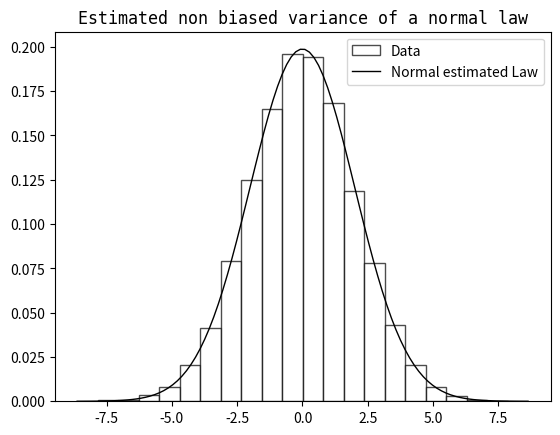

The matplotlib source for this figure:
import numpy as np
import matplotlib.pyplot as plt

# Generate a random data
np.random.seed(42)  #For reproductibilty results
#Sample initialization
sample_10000 = np.random.normal(loc=0, scale=2, size=10000)
#Set colors
background = "#FFFFFF"
stroke = "#000000"
font = {"fontname":"monospace"}
#Definition of a the simulation model function
def simulation_normal_law_non_biased_estimator(data):
    # Calculate mean process
    mean_value = np.mean(data)
    variance_estimate = np.var(data, ddof=1)  # Utilisez ddof=1 pour obtenir la variance ajustée
    # Plot a histogram diagram
    plt.axes().set_facecolor(background)
    plt.hist(data, bins=20, density=True, alpha=0.7, color=background, label='Data',edgecolor=stroke, linewidth=1.0)

    # Tracer la distribution normale avec la moyenne et la variance estimée
    xmin, xmax = plt.xlim()
    x = np.linspace(xmin,xmax,100)
    p = (1 / np.sqrt(2 * np.pi * variance_estimate)) * np.exp(-0.5 * ((x - mean_value) / np.sqrt(variance_estimate))**2)
    plt.plot(x,p,'k',linewidth=1.0,label='Normal estimated Law', color=stroke)

    plt.title('Estimated non biased variance of a normal law',**font)
    plt.legend()
    plt.show()
    print(sample_10000)
    # Afficher la moyenne et la variance estimée
    print(f'Emprical mean : {mean_value}')
    print(f'Non-biased estimated variance : {variance_estimate}')

#test the simulation model 
simulation_normal_law_non_biased_estimator(sample_10000)